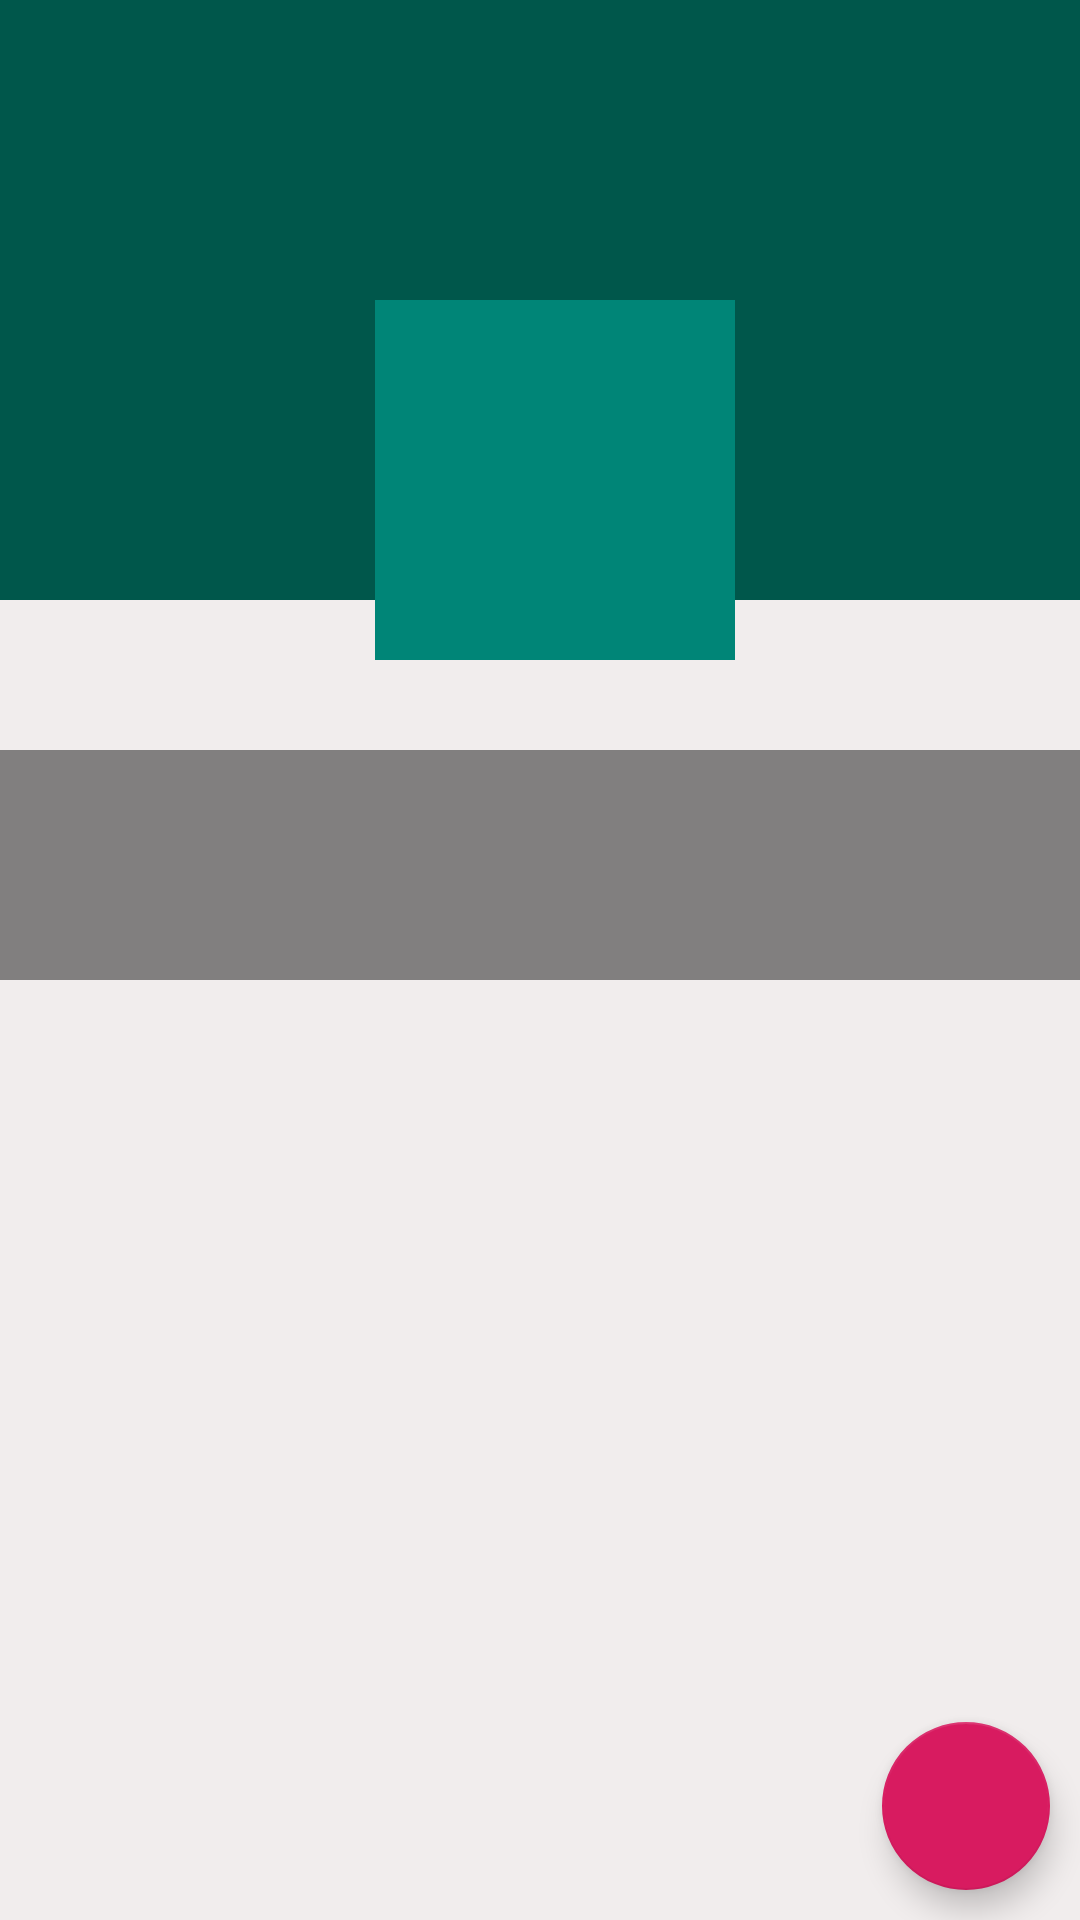

This screen was rendered from an Android layout file. Write that file and the resources it references.
<!-- AndroidManifest.xml: application theme AppTheme -->
<!-- res/layout/fragment_profile.xml -->
<?xml version="1.0" encoding="utf-8"?>
<RelativeLayout xmlns:android="http://schemas.android.com/apk/res/android"
    xmlns:tools="http://schemas.android.com/tools"
    android:layout_width="match_parent"
    android:layout_height="match_parent"
    android:background="#F1EDED"
    tools:context=".ProfileFragment">

<ScrollView
    android:layout_width="match_parent"
    android:layout_height="wrap_content">

    <RelativeLayout
        android:layout_width="match_parent"
        android:layout_height="wrap_content">

        <ImageView
            android:id="@+id/coverIv"
            android:layout_width="match_parent"
            android:layout_height="200dp"
            android:background="@color/colorPrimaryDark"
            android:scaleType="fitXY">


        </ImageView>

        <LinearLayout
            android:layout_width="match_parent"
            android:layout_height="120dp"
            android:orientation="horizontal"
            android:layout_marginTop="100dp">

            <ImageView
                android:id="@+id/avatar"
                android:layout_marginStart="125dp"
                android:layout_width="120dp"
                android:layout_height="120dp"
                android:background="@color/colorPrimary"
                android:padding="5dp"
                android:src="@drawable/ic_default_white"
                android:layout_marginLeft="130dp"
                android:scaleType="fitXY"/>


        </LinearLayout>

    </RelativeLayout>



</ScrollView>

    <com.google.android.material.floatingactionbutton.FloatingActionButton
        android:id="@+id/fab"
        android:src="@drawable/ic_edit_white"
        android:layout_width="wrap_content"
        android:layout_height="wrap_content"
        android:layout_alignParentBottom = "true"
        android:layout_alignParentEnd = "true"
        android:layout_margin="10dp"
        android:layout_alignParentRight = "true"/>

    <LinearLayout
        android:layout_width="match_parent"
        android:layout_height="wrap_content"
        android:background="#77000000"
        android:layout_marginTop="250dp"
        android:orientation="vertical">

        <TextView
            android:id="@+id/NameTv"
            android:layout_width="match_parent"
            android:layout_height="wrap_content"
            android:layout_marginStart="5dp"
            android:layout_marginLeft="5dp"
            android:layout_marginTop="5dp"
            android:textAlignment="center"
            android:textColor="@color/colorWhite"
            android:textSize="25sp" />


        <TextView
            android:id="@+id/emailTv"
            android:layout_width="match_parent"
            android:layout_height="wrap_content"
            android:layout_marginStart="5dp"
            android:layout_marginLeft="5dp"
            android:textAlignment="center"
            android:textColor="@color/colorWhite" />

        <TextView
            android:id="@+id/PhoneTv"
            android:layout_width="match_parent"
            android:layout_height="wrap_content"
            android:layout_marginStart="5dp"
            android:layout_marginLeft="5dp"
            android:textAlignment="center"
            android:textColor="@color/colorWhite" />

    </LinearLayout>

</RelativeLayout>
<!-- resources referenced by this layout -->
<resources>
  <color name="colorPrimary">#008577</color>
  <color name="colorPrimaryDark">#00574B</color>
  <color name="colorWhite">#fff</color>
  <style name="AppTheme" parent="Theme.AppCompat.Light.DarkActionBar">
          
          <item name="colorPrimary">@color/colorPrimary</item>
          <item name="colorPrimaryDark">@color/colorPrimaryDark</item>
          <item name="colorAccent">@color/colorAccent</item>
      </style>
  <color name="colorAccent">#D81B60</color>
</resources>
